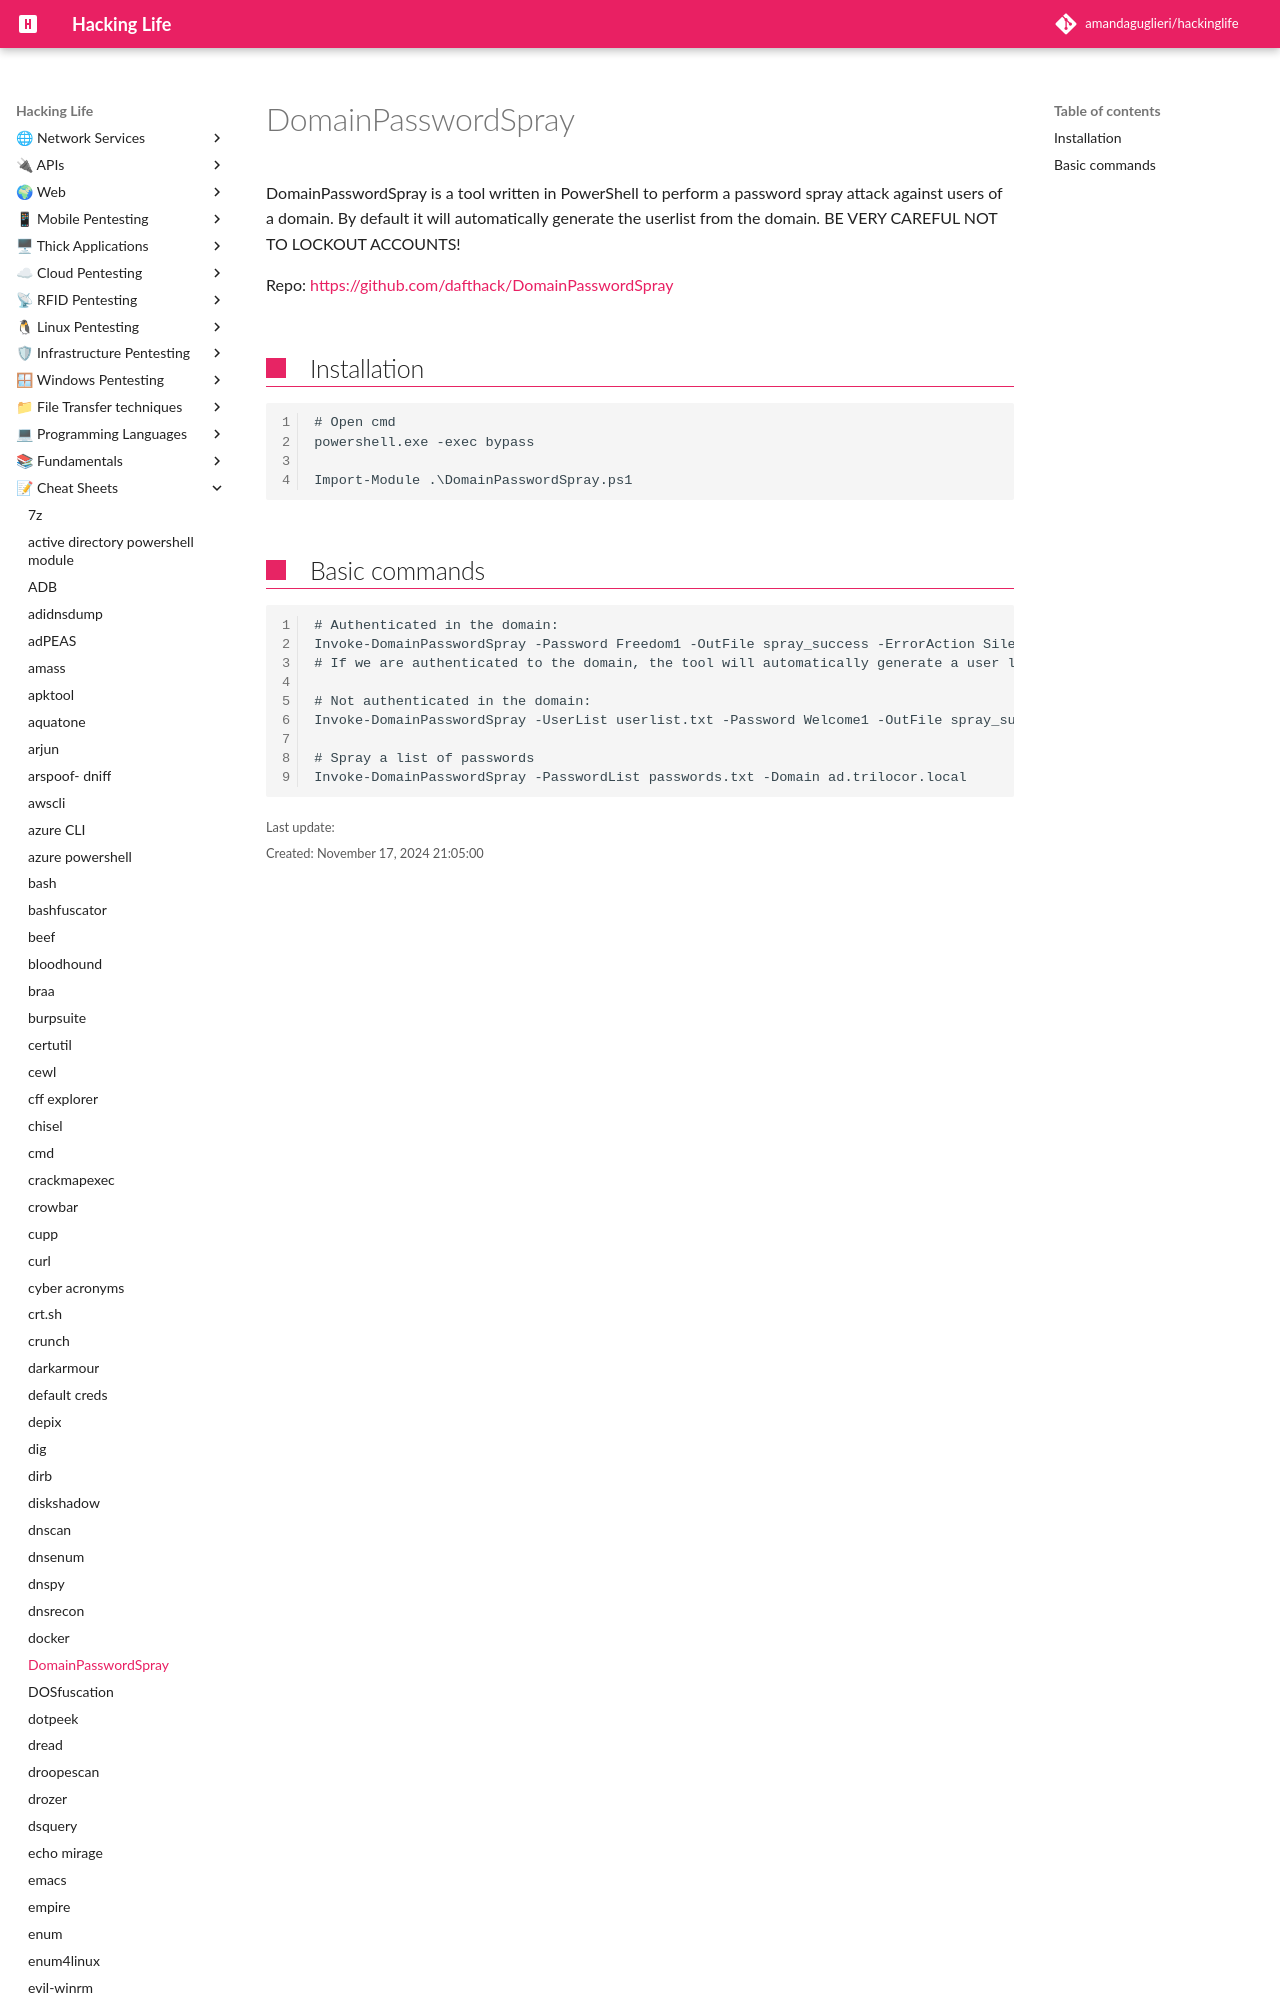

repository: amandaguglieri/hackinglife · page: domainpasswordspray/index.html · generator: mkdocs

---
title: DomainPasswordSpray
author: amandaguglieri
draft: false
TableOfContents: true
tags:
  - windows
  - enumeration
  - active
  - directory
---
# DomainPasswordSpray

DomainPasswordSpray is a tool written in PowerShell to perform a password spray attack against users of a domain. By default it will automatically generate the userlist from the
